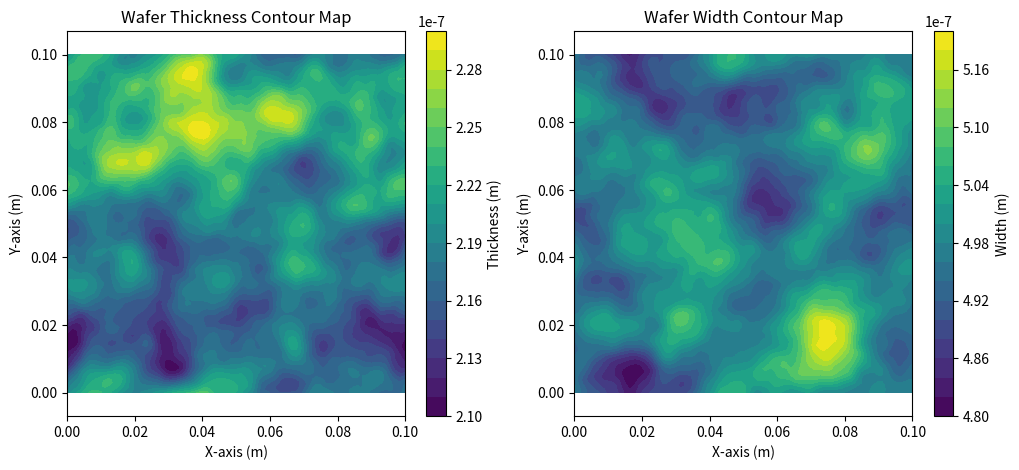

The matplotlib source for this figure:
import numpy as np
import matplotlib.pyplot as plt


def plot_wafer_thickness_width_contour_map(
    wafer_diameter=100e-3,
    nominal_thickness=220e-9,
    min_thickness=210e-9,
    max_thickness=230e-9,
    nominal_width=500e-9,
    min_width=480e-9,
    max_width=520e-9,
    correlation_scale=0.1,
    seed=912,
    resolution=1e-3,
):
    
    """Plot a wafer thickness and width contour map with given parameters."""

    # Set seed for reproducibility
    np.random.seed(seed)

    # Calculate the grid size based on the wafer diameter and resolution
    wafer_size = int(wafer_diameter / resolution)

    def generate_correlated_noise(size, correlation_scale):
        """Generate a correlated random noise with given size and scale."""
        x = np.linspace(-1, 1, size)
        y = np.linspace(-1, 1, size)
        X, Y = np.meshgrid(x, y)
        distance = np.sqrt(X**2 + Y**2)
        correlation_matrix = np.exp(-distance / correlation_scale)
        noise = np.random.randn(size, size)
        correlated_noise = np.fft.ifft2(np.fft.fft2(
            noise) * np.fft.fft2(correlation_matrix)).real
        return correlated_noise

    # Thickness variability
    correlated_noise_thickness = generate_correlated_noise(
        wafer_size, correlation_scale)
    normalized_noise_thickness = (correlated_noise_thickness - correlated_noise_thickness.min()) / (
        correlated_noise_thickness.max() - correlated_noise_thickness.min()
    )
    thickness_noise = min_thickness + \
        (max_thickness - min_thickness) * normalized_noise_thickness
    wafer_thickness = nominal_thickness + (thickness_noise - nominal_thickness)

    # Width variability
    correlated_noise_width = generate_correlated_noise(
        wafer_size, correlation_scale)
    normalized_noise_width = (correlated_noise_width - correlated_noise_width.min()) / (
        correlated_noise_width.max() - correlated_noise_width.min()
    )
    width_noise = min_width + (max_width - min_width) * normalized_noise_width
    wafer_width = nominal_width + (width_noise - nominal_width)

    # Generate coordinates for plotting
    coords = np.linspace(0, wafer_diameter, wafer_size)

    # Plot the wafer thickness contour map
    fig, (ax1, ax2) = plt.subplots(1, 2, figsize=(12, 5))

    im1 = ax1.contourf(coords, coords, wafer_thickness, levels=np.linspace(
        min_thickness, max_thickness, 21), cmap='viridis')
    fig.colorbar(im1, ax=ax1, label='Thickness (m)')
    ax1.set_title('Wafer Thickness Contour Map')
    ax1.set_xlabel('X-axis (m)')
    ax1.set_ylabel('Y-axis (m)')
    ax1.axis('equal')

    im2 = ax2.contourf(coords, coords, wafer_width, levels=np.linspace(
        min_width, max_width, 21), cmap='viridis')
    fig.colorbar(im2, ax=ax2, label='Width (m)')
    ax2.set_title('Wafer Width Contour Map')
    ax2.set_xlabel('X-axis (m)')
    ax2.set_ylabel('Y-axis (m)')
    ax2.axis('equal')

    plt.show()


# Call the function with default parameters
plot_wafer_thickness_width_contour_map()
